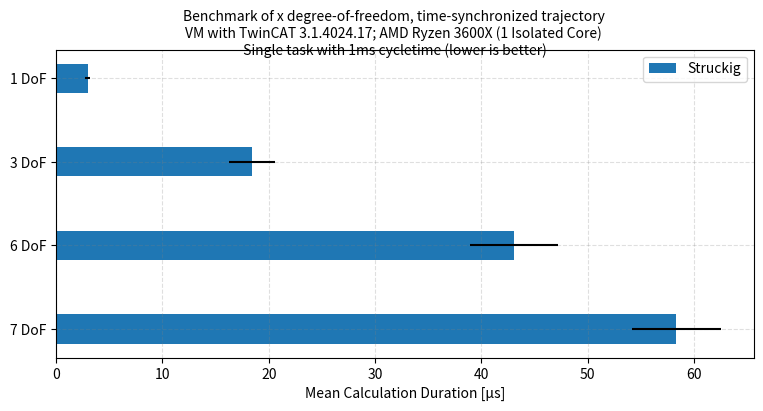

Write Python code to recreate this figure. (Note: this script raises an exception after producing the figure.)
from pathlib import Path

import matplotlib.pyplot as plt
import numpy as np


ticks = ('1 DoF', '3 DoF', '6 DoF', '7 DoF')
struckig_average_mean = [2.95, 18.43, 43.07, 58.33]
struckig_average_err = [0.22, 2.15, 4.18, 4.18]

y_pos = np.arange(len(ticks))
height = 0.35

plt.figure(figsize=(9.0, 4.0), dpi=120)

# Average
plt.subplot(1, 1, 1)
plt.suptitle('Benchmark of x degree-of-freedom, time-synchronized trajectory\nVM with TwinCAT 3.1.4024.17; AMD Ryzen 3600X (1 Isolated Core)\n Single task with 1ms cycletime (lower is better)', fontsize=10)

ax = plt.gca()

ax.grid(True, linestyle='--', color='grey', alpha=.25)
ax.barh(y_pos, struckig_average_mean, height=height, xerr=struckig_average_err, label='Struckig')
ax.set_yticks(y_pos)
ax.set_yticklabels(ticks)
ax.invert_yaxis()  # labels read top-to-bottom
ax.set_xlabel('Mean Calculation Duration [µs]')
ax.legend()

plt.savefig(Path(__file__).parent.parent / 'benchmark.png')
